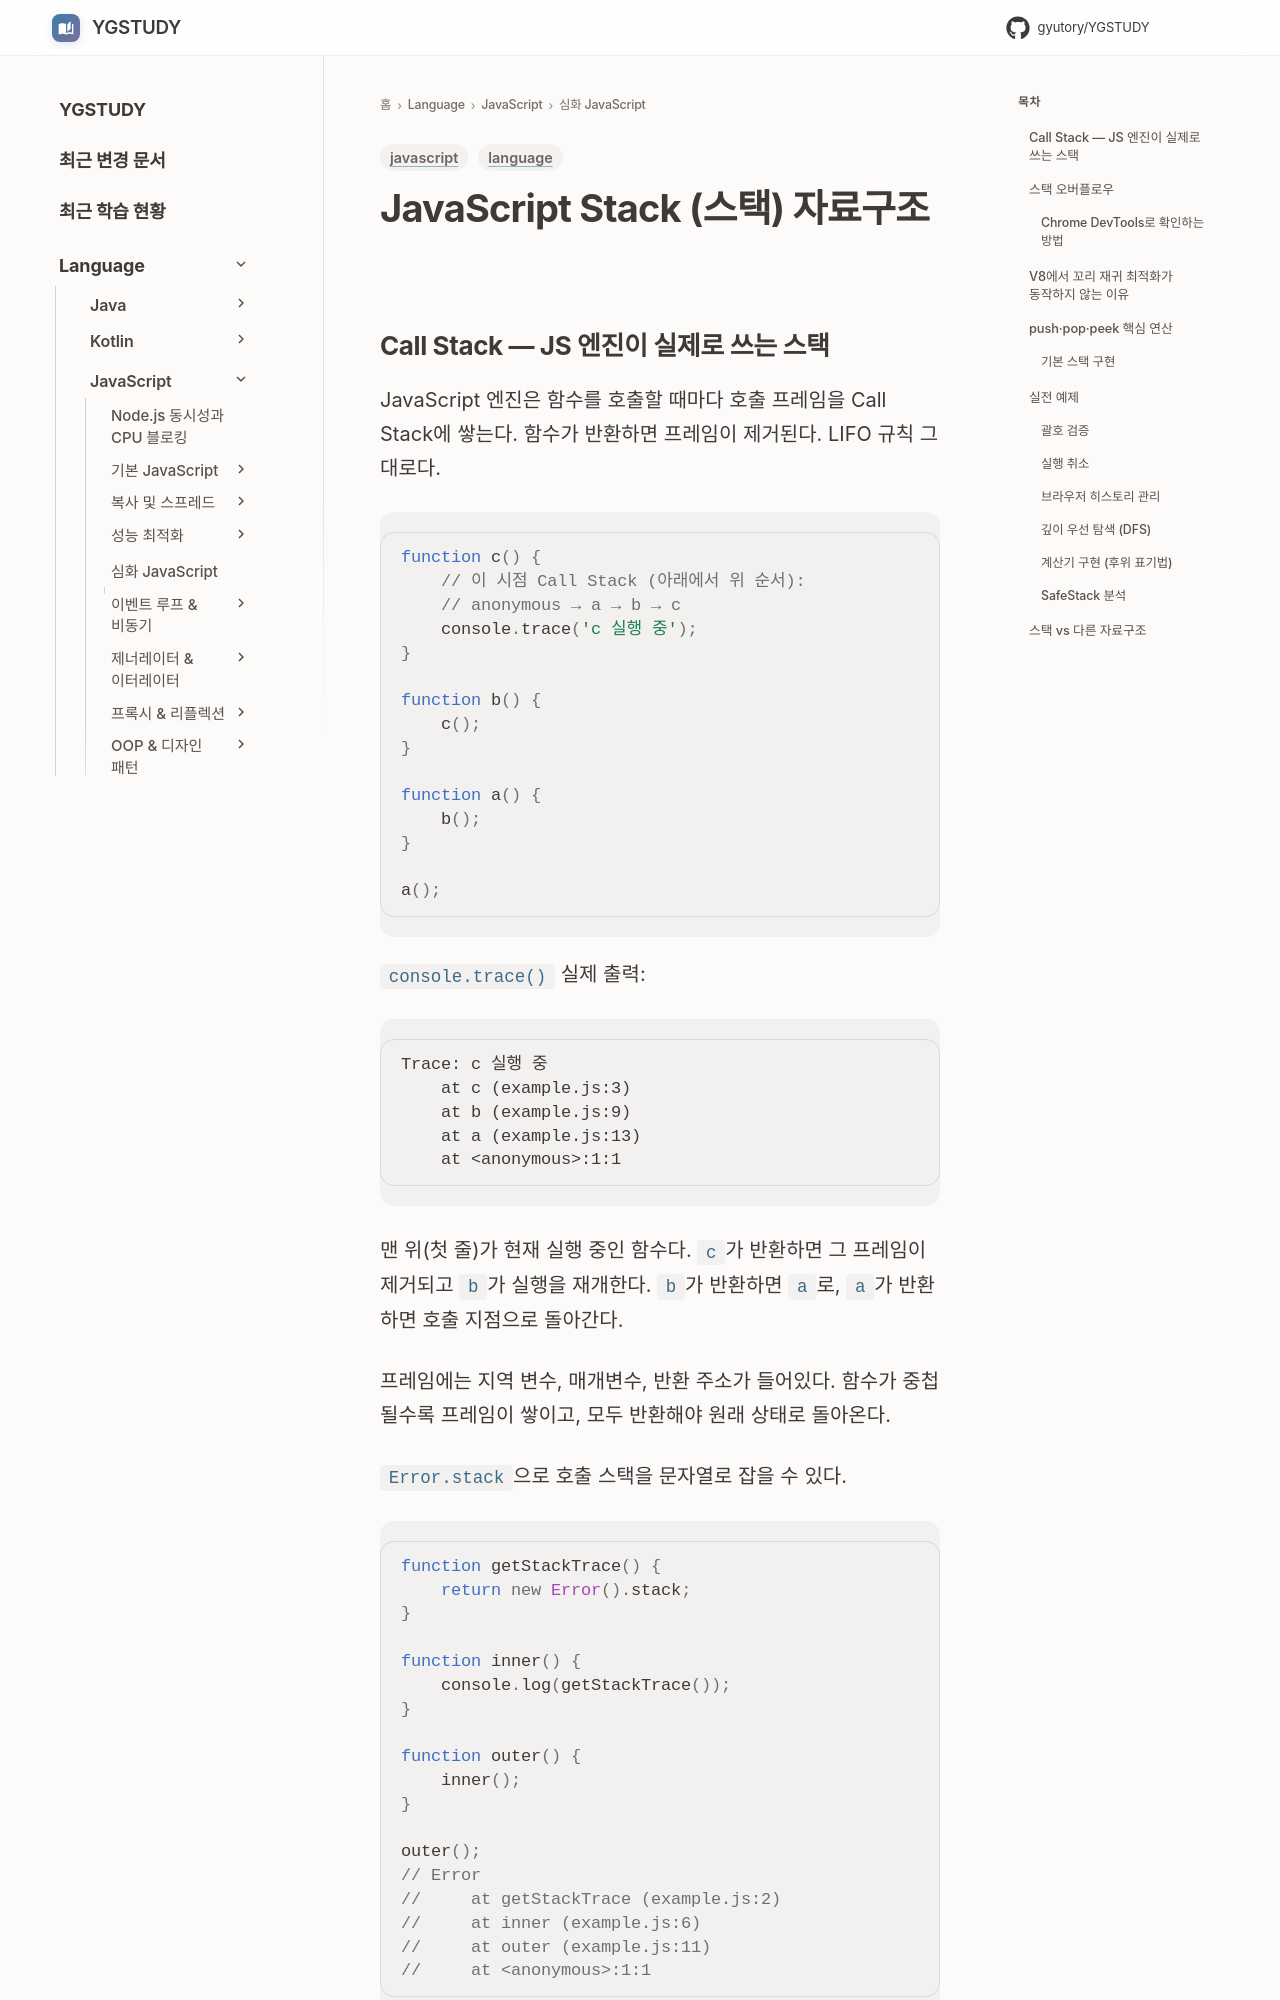

repository: GYUTORY/YGSTUDY · page: Language/JavaScript/04_심화_JavaScript/Stack/index.html · generator: mkdocs

---
title: JavaScript Stack (스택) 자료구조
tags: [language, javascript]
updated: 2026-09-28
---

# JavaScript Stack (스택) 자료구조

## Call Stack — JS 엔진이 실제로 쓰는 스택

JavaScript 엔진은 함수를 호출할 때마다 호출 프레임을 Call Stack에 쌓는다. 함수가 반환하면 프레임이 제거된다. LIFO 규칙 그대로다.

```javascript
function c() {
    // 이 시점 Call Stack (아래에서 위 순서):
    // anonymous → a → b → c
    console.trace('c 실행 중');
}

function b() {
    c();
}

function a() {
    b();
}

a();
```

`console.trace()` 실제 출력:
```
Trace: c 실행 중
    at c (example.js:3)
    at b (example.js:9)
    at a (example.js:13)
    at <anonymous>:1:1
```

맨 위(첫 줄)가 현재 실행 중인 함수다. `c`가 반환하면 그 프레임이 제거되고 `b`가 실행을 재개한다. `b`가 반환하면 `a`로, `a`가 반환하면 호출 지점으로 돌아간다.

프레임에는 지역 변수, 매개변수, 반환 주소가 들어있다. 함수가 중첩될수록 프레임이 쌓이고, 모두 반환해야 원래 상태로 돌아온다.

`Error.stack`으로 호출 스택을 문자열로 잡을 수 있다.

```javascript
function getStackTrace() {
    return new Error().stack;
}

function inner() {
    console.log(getStackTrace());
}

function outer() {
    inner();
}

outer();
// Error
//     at getStackTrace (example.js:2)
//     at inner (example.js:6)
//     at outer (example.js:11)
//     at <anonymous>:1:1
```

스택은 후입선출(LIFO)로 동작하는 자료구조다. push로 맨 위에 쌓고, pop으로 맨 위를 꺼낸다. JS 엔진의 Call Stack, 브라우저 뒤로가기, 실행 취소(Ctrl+Z), 괄호 검증, DFS 탐색이 모두 이 구조를 쓴다.
